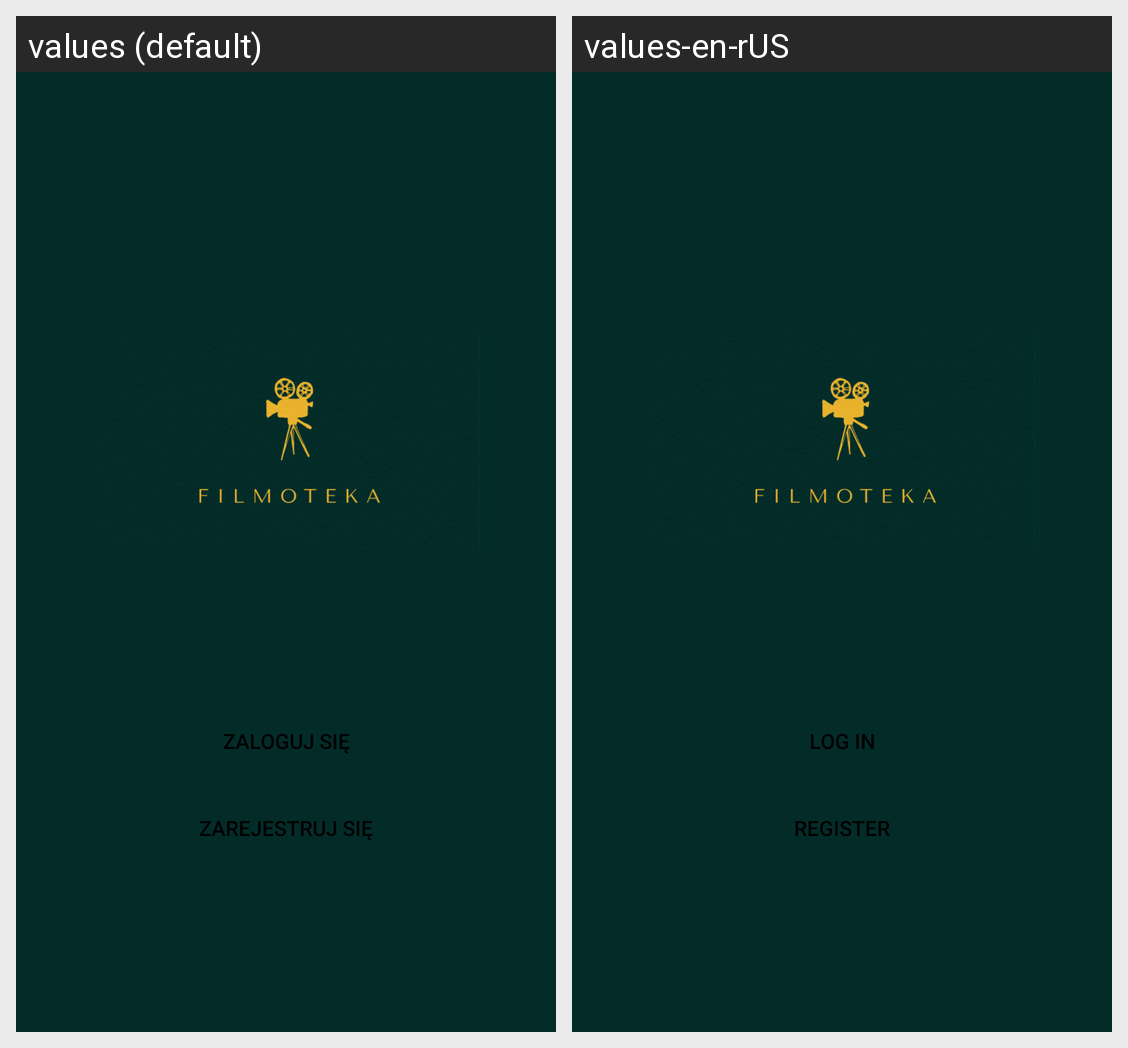

The Android screen above is rendered under two locales of the same app. Produce the string resources it draws, with the default and per-locale values.
Android screen res/layout/activity_main.xml rendered under 2 locales, left to right: values (default), values-en-rUS. Device: Nexus 5 (rendered at 1080×1920; each locale shown at half size, 540×960, under a caption strip naming it); theme AppTheme.
Strings drawn on this screen, with the default value and each locale's value (text and hints the layout hard-codes, and strings that could not be matched under every locale, appear in the picture but are not listed):

button_signin_text
  values: Zaloguj się
  values-en-rUS: Log in

button_signup
  values: Zarejestruj się
  values-en-rUS: Register
